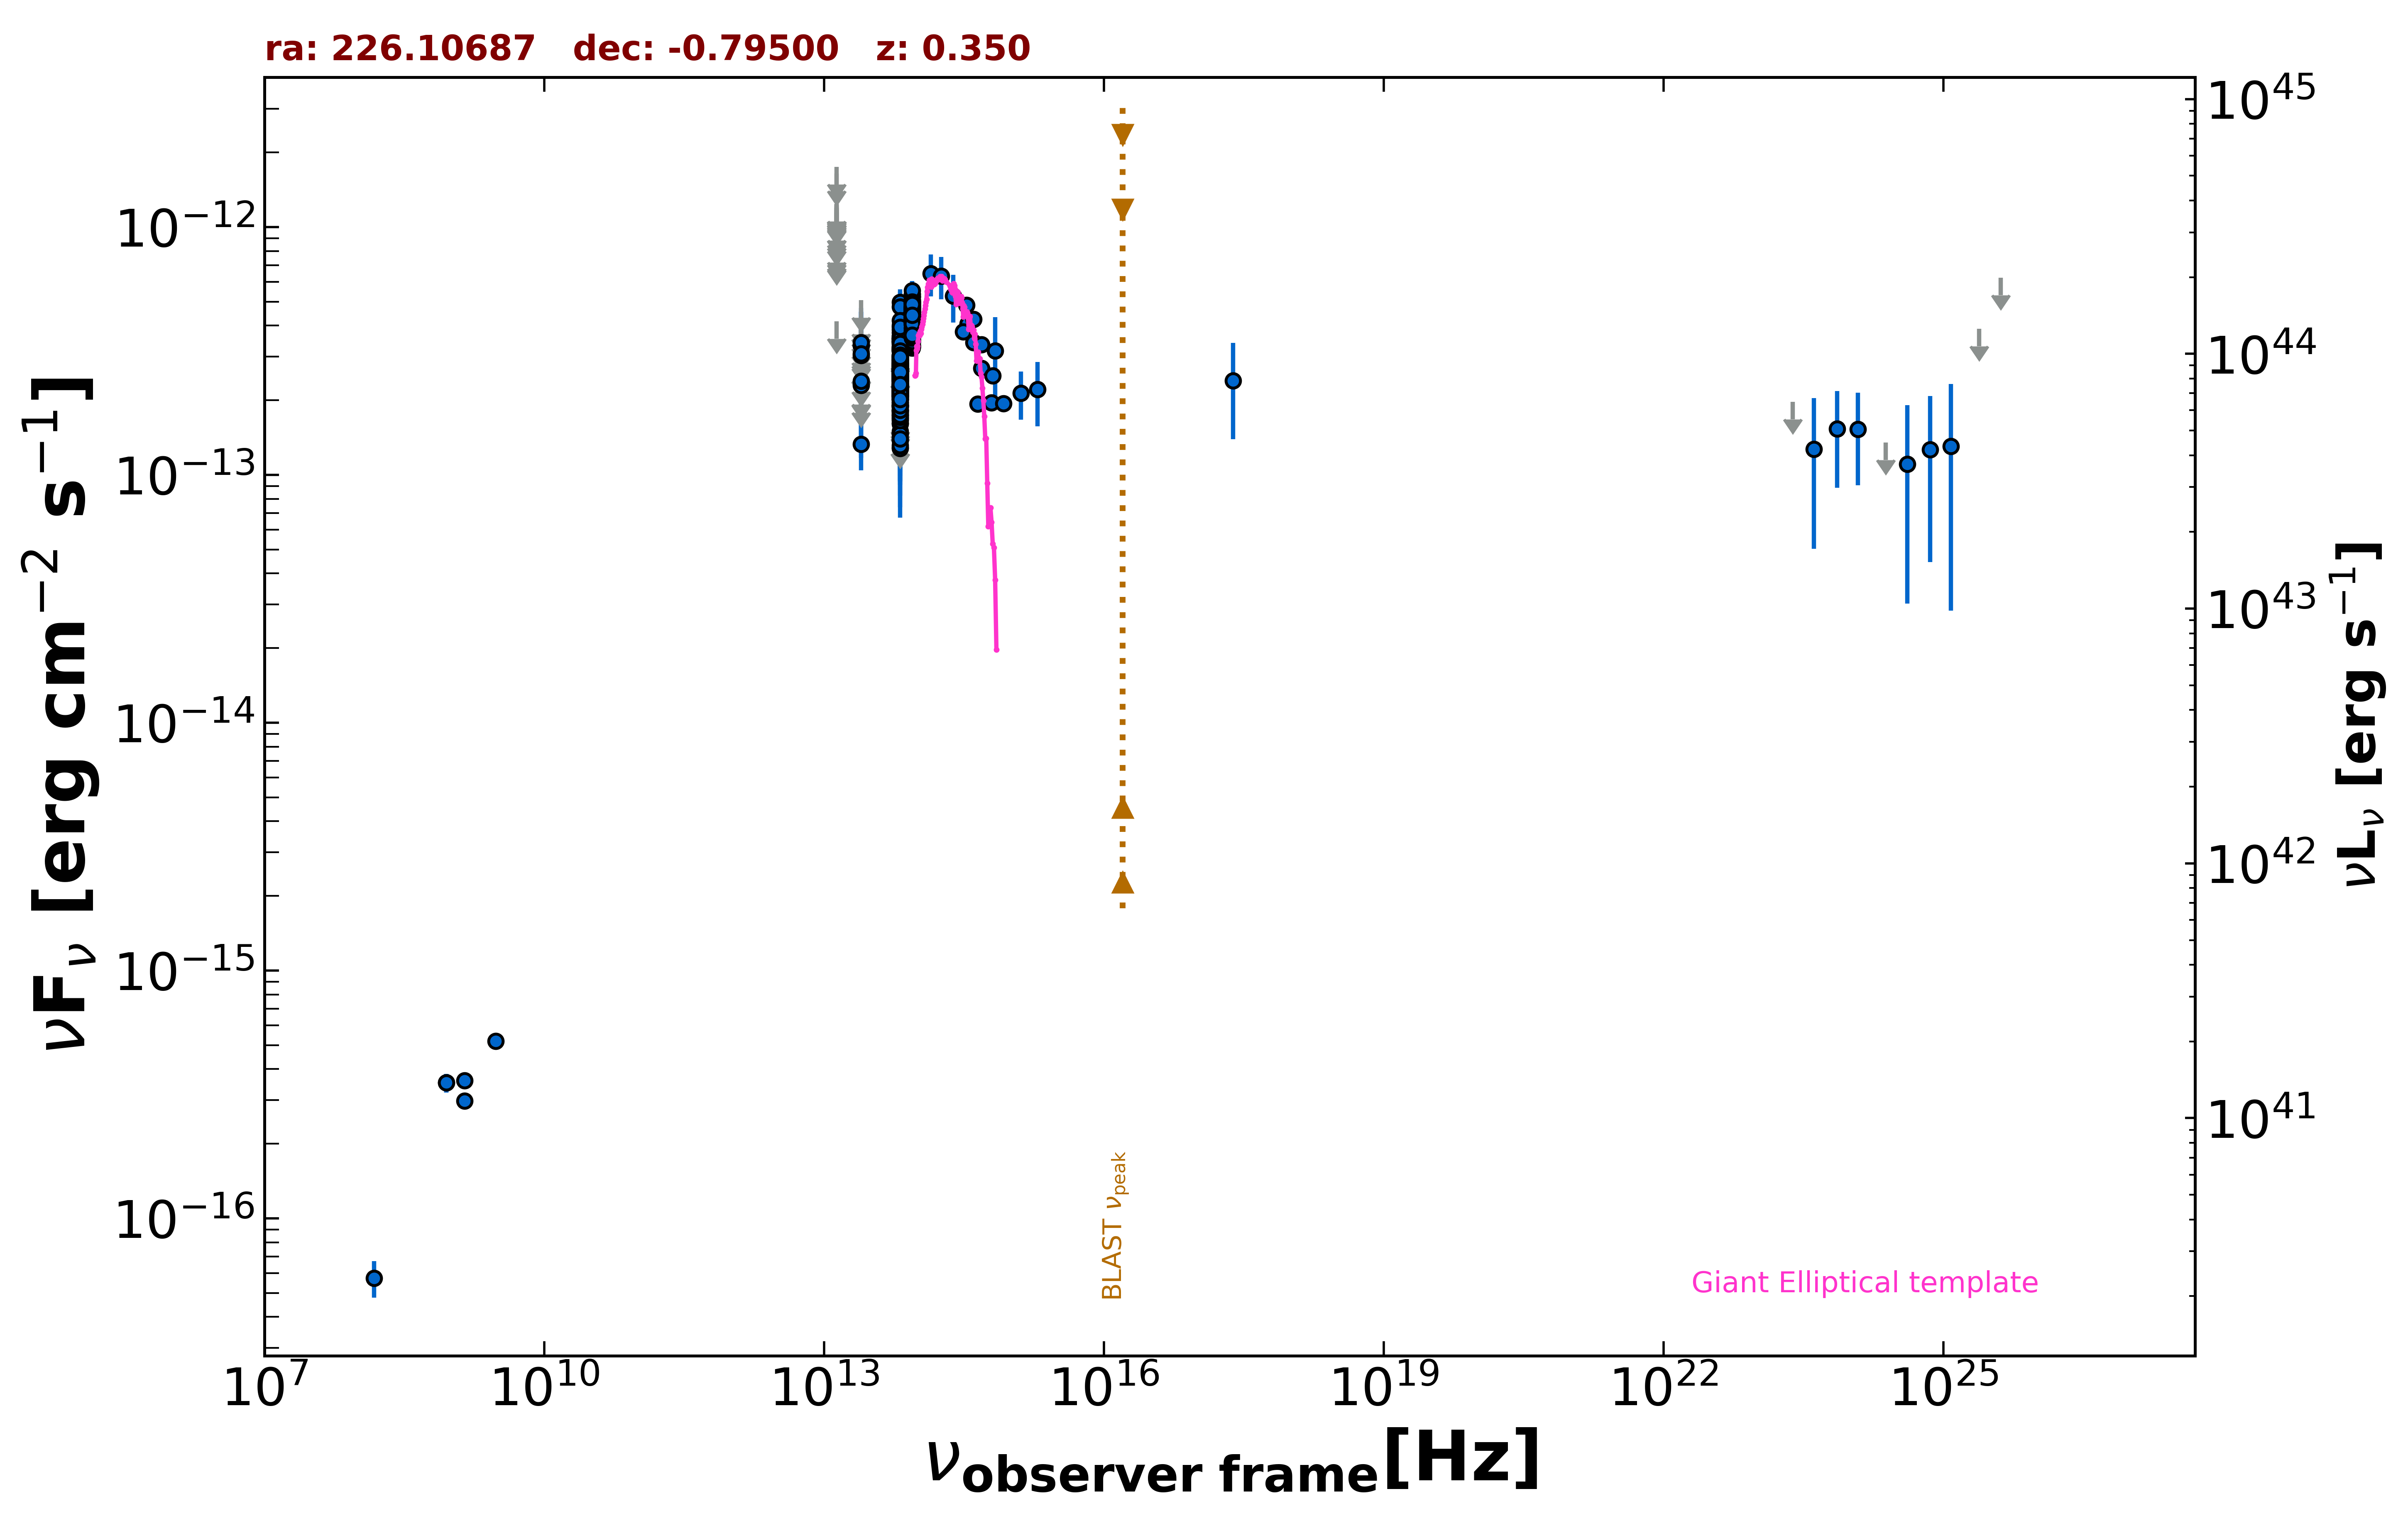

The table this chart was drawn from, first rows:
freq., flux, err_flux, MJD_start, MJD_end, flag, catalog, reference
1.400e+09, 2.981e-16, 2.050e-18, 55000, 55000, , FIRST, White et al. 1997  ApJ  475 479
1.400e+09, 3.598e-16, 1.680e-17, 55000, 55000, , NVSS, Condon et al. 1998  AJ  115  1693
8.870e+08, 3.521e-16, 3.105e-17, 55000, 55000, , RACS, Hale et al. 2021  PASA  38  e058
8.870e+08, 3.521e-16, 3.105e-17, 55000, 55000, , RACS, Hale et al. 2021  PASA  38  e058
3.000e+09, 5.184e-16, 8.550e-18, 55000, 55000, , VLASSQL, Gordon et al. 2021  ApJS  255  30
2.418e+17, 2.397e-13, 1.004e-13, 55000, 55000, , RASS, Boller et al. 2016  A&A  103  1
1.500e+08, 5.745e-17, 9.600e-18, 55000, 55000, , TGSS150, Intema et al. 2017  A&A  598  A781
1.389e+14, 6.492e-13, 1.245e-13, 55000, 55000, , 2MASS, Skrutskie et al. 2006  AJ  131  1163
1.804e+14, 6.339e-13, 1.228e-13, 55000, 55000, , 2MASS, Skrutskie et al. 2006  AJ  131  1163
2.427e+14, 5.270e-13, 1.150e-13, 55000, 55000, , 2MASS, Skrutskie et al. 2006  AJ  131  1163
8.817e+13, 3.912e-13, 2.600e-15, 55000, 55000, , UNWISE, Schlafly et al. 2019  ApJS  240  30
6.517e+13, 2.334e-13, 3.600e-15, 55000, 55000, , UNWISE, Schlafly et al. 2019  ApJS  240  30
8.817e+13, 4.177e-13, 1.115e-14, 55000, 55000, , WISE, Wright et al. 2010  AJ  140  1868
6.517e+13, 2.516e-13, 1.135e-14, 55000, 55000, , WISE, Wright et al. 2010  AJ  140  1868
2.498e+13, 1.327e-13, 2.845e-14, 55000, 55000, , WISE, Wright et al. 2010  AJ  140  1868
1.363e+13, 4.161e-13, 0.000e+00, 55000, 55000, UL, WISE, Wright et al. 2010  AJ  140  1868
8.817e+13, 4.108e-13, 4.130e-14, 56694, 56694, , NEOWISE, Mainzer et al. 2014  ApJ  792  30
6.517e+13, 2.610e-13, 4.125e-14, 56694, 56694, , NEOWISE, Mainzer et al. 2014  ApJ  792  30
8.817e+13, 4.135e-13, 3.125e-14, 56694, 56694, , NEOWISE, Mainzer et al. 2014  ApJ  792  30
6.517e+13, 2.761e-13, 4.880e-14, 56694, 56694, , NEOWISE, Mainzer et al. 2014  ApJ  792  30
8.817e+13, 4.298e-13, 3.685e-14, 56694, 56694, , NEOWISE, Mainzer et al. 2014  ApJ  792  30
6.517e+13, 3.752e-13, 7.300e-14, 56694, 56694, , NEOWISE, Mainzer et al. 2014  ApJ  792  30
8.817e+13, 4.104e-13, 2.610e-14, 56693, 56693, , NEOWISE, Mainzer et al. 2014  ApJ  792  30
6.517e+13, 2.751e-13, 3.740e-14, 56693, 56693, , NEOWISE, Mainzer et al. 2014  ApJ  792  30
8.817e+13, 4.769e-13, 2.725e-14, 56694, 56694, , NEOWISE, Mainzer et al. 2014  ApJ  792  30
6.517e+13, 2.015e-13, 3.545e-14, 56694, 56694, , NEOWISE, Mainzer et al. 2014  ApJ  792  30
8.817e+13, 4.488e-13, 4.015e-14, 56694, 56694, , NEOWISE, Mainzer et al. 2014  ApJ  792  30
6.517e+13, 2.073e-13, 4.290e-14, 56694, 56694, , NEOWISE, Mainzer et al. 2014  ApJ  792  30
8.817e+13, 4.247e-13, 2.820e-14, 56693, 56693, , NEOWISE, Mainzer et al. 2014  ApJ  792  30
6.517e+13, 2.562e-13, 4.775e-14, 56693, 56693, , NEOWISE, Mainzer et al. 2014  ApJ  792  30
8.817e+13, 4.074e-13, 2.745e-14, 56694, 56694, , NEOWISE, Mainzer et al. 2014  ApJ  792  30
6.517e+13, 2.495e-13, 4.345e-14, 56694, 56694, , NEOWISE, Mainzer et al. 2014  ApJ  792  30
8.817e+13, 4.142e-13, 2.980e-14, 56693, 56693, , NEOWISE, Mainzer et al. 2014  ApJ  792  30
6.517e+13, 2.608e-13, 3.880e-14, 56693, 56693, , NEOWISE, Mainzer et al. 2014  ApJ  792  30
8.817e+13, 4.322e-13, 2.830e-14, 56694, 56694, , NEOWISE, Mainzer et al. 2014  ApJ  792  30
6.517e+13, 2.817e-13, 5.590e-14, 56694, 56694, , NEOWISE, Mainzer et al. 2014  ApJ  792  30
8.817e+13, 3.771e-13, 2.710e-14, 56693, 56693, , NEOWISE, Mainzer et al. 2014  ApJ  792  30
6.517e+13, 2.159e-13, 3.535e-14, 56693, 56693, , NEOWISE, Mainzer et al. 2014  ApJ  792  30
8.817e+13, 4.181e-13, 3.005e-14, 56694, 56694, , NEOWISE, Mainzer et al. 2014  ApJ  792  30
6.517e+13, 3.229e-13, 4.895e-14, 56694, 56694, , NEOWISE, Mainzer et al. 2014  ApJ  792  30
8.817e+13, 4.631e-13, 3.155e-14, 57056, 57056, , NEOWISE, Mainzer et al. 2014  ApJ  792  30
6.517e+13, 2.610e-13, 5.205e-14, 57056, 57056, , NEOWISE, Mainzer et al. 2014  ApJ  792  30
8.817e+13, 4.212e-13, 2.715e-14, 57056, 57056, , NEOWISE, Mainzer et al. 2014  ApJ  792  30
6.517e+13, 2.544e-13, 3.975e-14, 57056, 57056, , NEOWISE, Mainzer et al. 2014  ApJ  792  30
8.817e+13, 5.078e-13, 4.915e-14, 57056, 57056, , NEOWISE, Mainzer et al. 2014  ApJ  792  30
6.517e+13, 3.457e-13, 5.500e-14, 57056, 57056, , NEOWISE, Mainzer et al. 2014  ApJ  792  30
8.817e+13, 4.131e-13, 2.625e-14, 57056, 57056, , NEOWISE, Mainzer et al. 2014  ApJ  792  30
6.517e+13, 3.211e-13, 4.715e-14, 57056, 57056, , NEOWISE, Mainzer et al. 2014  ApJ  792  30
8.817e+13, 3.905e-13, 2.590e-14, 57056, 57056, , NEOWISE, Mainzer et al. 2014  ApJ  792  30
6.517e+13, 3.283e-13, 3.970e-14, 57056, 57056, , NEOWISE, Mainzer et al. 2014  ApJ  792  30
8.817e+13, 4.580e-13, 2.740e-14, 57055, 57055, , NEOWISE, Mainzer et al. 2014  ApJ  792  30
6.517e+13, 3.144e-13, 3.890e-14, 57055, 57055, , NEOWISE, Mainzer et al. 2014  ApJ  792  30
8.817e+13, 4.488e-13, 2.775e-14, 57056, 57056, , NEOWISE, Mainzer et al. 2014  ApJ  792  30
6.517e+13, 2.541e-13, 5.350e-14, 57056, 57056, , NEOWISE, Mainzer et al. 2014  ApJ  792  30
8.817e+13, 4.374e-13, 3.065e-14, 56875, 56875, , NEOWISE, Mainzer et al. 2014  ApJ  792  30
6.517e+13, 1.288e-13, 6.156e-14, 56875, 56875, , NEOWISE, Mainzer et al. 2014  ApJ  792  30
8.817e+13, 4.310e-13, 3.175e-14, 56875, 56875, , NEOWISE, Mainzer et al. 2014  ApJ  792  30
6.517e+13, 2.407e-13, 5.615e-14, 56875, 56875, , NEOWISE, Mainzer et al. 2014  ApJ  792  30
8.817e+13, 5.361e-13, 3.460e-14, 56875, 56875, , NEOWISE, Mainzer et al. 2014  ApJ  792  30
6.517e+13, 4.964e-13, 6.465e-14, 56875, 56875, , NEOWISE, Mainzer et al. 2014  ApJ  792  30
... 557 more rows
